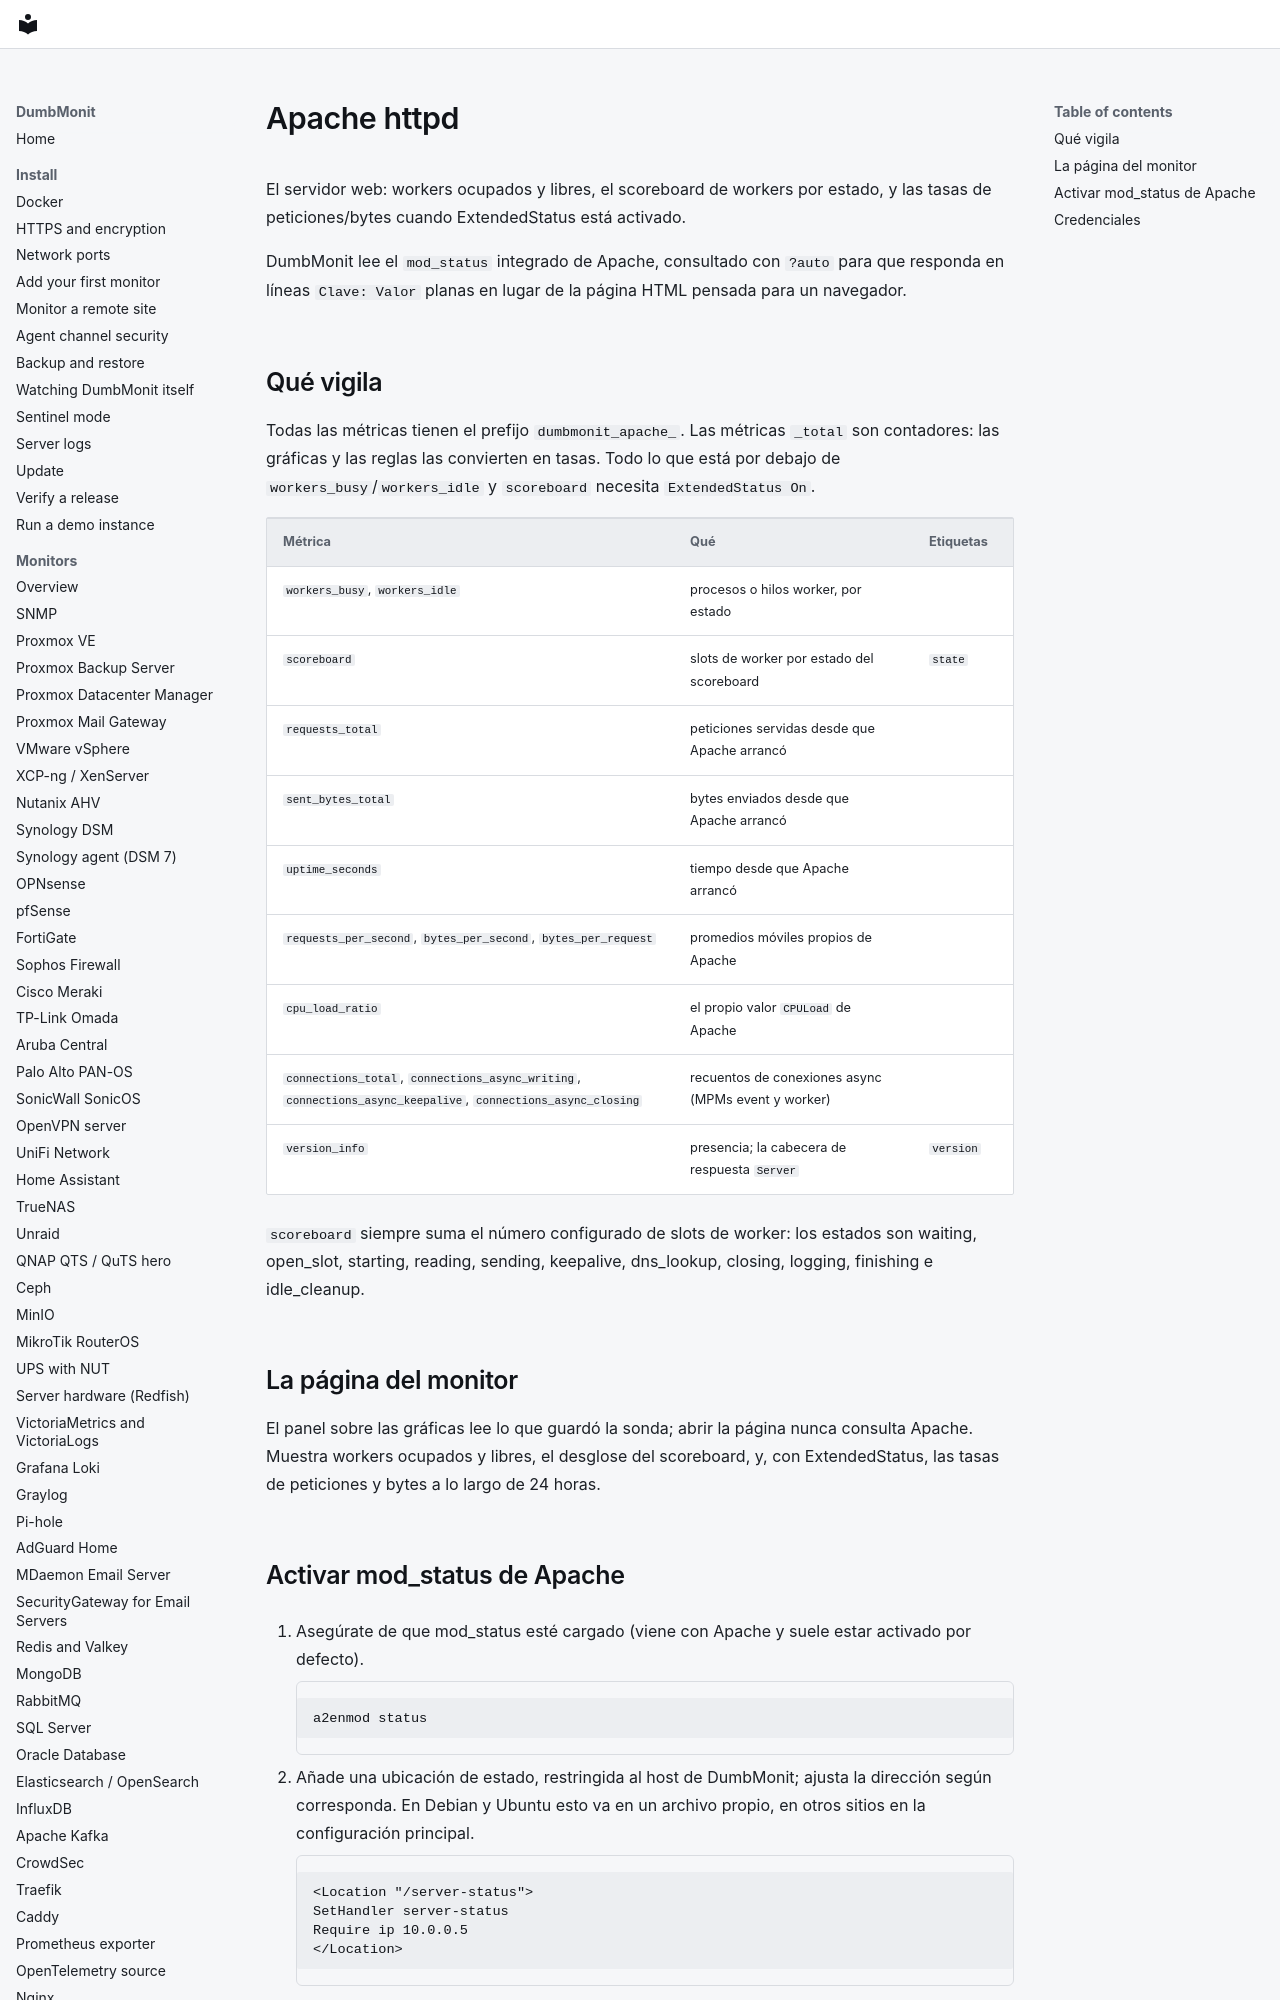

repository: laupernoe/dumbmonit · page: devices/apache.es/index.html · generator: mkdocs

# Apache httpd

El servidor web: workers ocupados y libres, el scoreboard de workers por
estado, y las tasas de peticiones/bytes cuando ExtendedStatus está
activado.

DumbMonit lee el `mod_status` integrado de Apache, consultado con `?auto`
para que responda en líneas `Clave: Valor` planas en lugar de la página
HTML pensada para un navegador.
